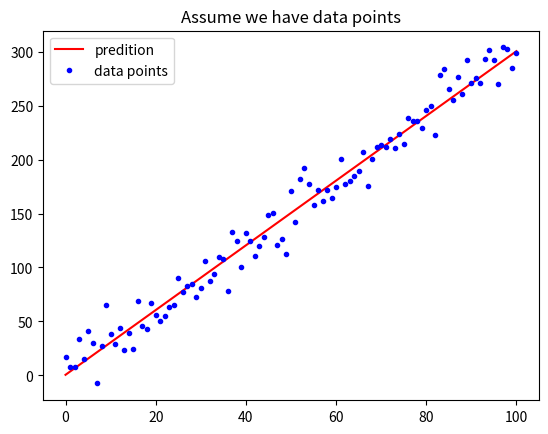

Python code for this plot:
import numpy as np
import matplotlib.pyplot as plt

w = 3
b = 0.5
x_lin = np.linspace(0, 100, 101)
y = (x_lin + np.random.randn(101)*5)*w+b
y_hat = x_lin * w + b
MSE   = np.mean((y-y_hat)**2)

plt.plot(x_lin, y_hat, 'r-', label='predition')
plt.plot(x_lin, y, 'b.', label='data points')
plt.title('Assume we have data points')
plt.legend(loc=2)
plt.show()
